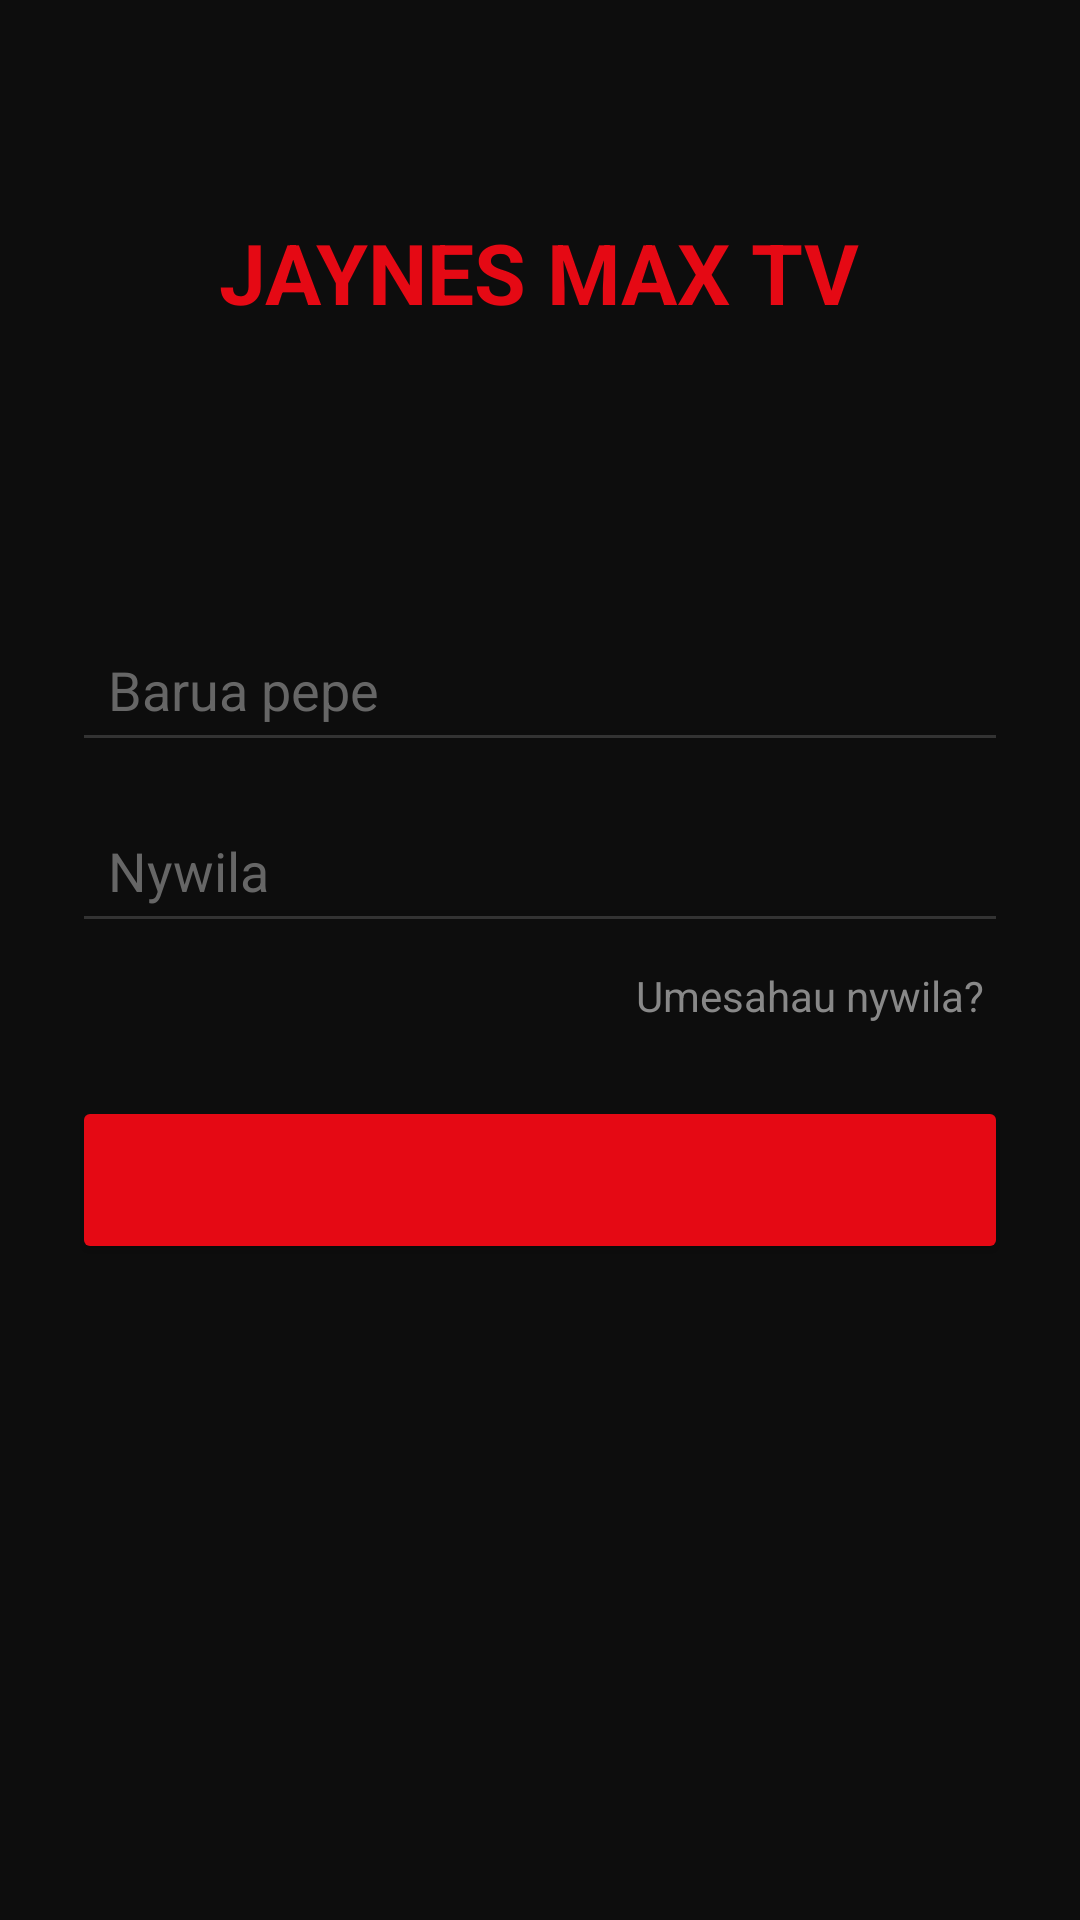

Here is an Android app screen rendered from its layout file. Give the layout XML and the strings, colors and styles it references.
<!-- AndroidManifest.xml: application theme Theme.JaynesMaxTV -->
<!-- res/layout/activity_auth.xml -->
<?xml version="1.0" encoding="utf-8"?>
<ScrollView xmlns:android="http://schemas.android.com/apk/res/android"
    android:layout_width="match_parent" android:layout_height="match_parent"
    android:background="#0D0D0D">
    <LinearLayout android:layout_width="match_parent" android:layout_height="wrap_content"
        android:orientation="vertical" android:gravity="center_horizontal"
        android:padding="24dp">
        <TextView android:layout_width="wrap_content" android:layout_height="wrap_content"
            android:text="JAYNES MAX TV" android:textColor="#E50914"
            android:textSize="28sp" android:textStyle="bold" android:layout_marginTop="48dp"/>
        <TextView android:id="@+id/tvTitle"
            android:layout_width="wrap_content" android:layout_height="wrap_content"
            android:textColor="#FFFFFF" android:textSize="22sp" android:textStyle="bold"
            android:layout_marginTop="32dp"/>
        <TextView android:id="@+id/tvSubtitle"
            android:layout_width="wrap_content" android:layout_height="wrap_content"
            android:textColor="#888888" android:textSize="14sp" android:layout_marginTop="4dp"/>
        <LinearLayout android:id="@+id/layoutName"
            android:layout_width="match_parent" android:layout_height="wrap_content"
            android:orientation="vertical" android:layout_marginTop="24dp" android:visibility="gone">
            <EditText android:id="@+id/etName" android:layout_width="match_parent"
                android:layout_height="wrap_content" android:hint="Jina lako"
                android:inputType="textPersonName" android:textColor="#FFFFFF"
                android:textColorHint="#666666" android:backgroundTint="#333333" android:padding="12dp"/>
        </LinearLayout>
        <LinearLayout android:id="@+id/layoutPhone"
            android:layout_width="match_parent" android:layout_height="wrap_content"
            android:orientation="vertical" android:layout_marginTop="12dp" android:visibility="gone">
            <EditText android:id="@+id/etPhone" android:layout_width="match_parent"
                android:layout_height="wrap_content" android:hint="Nambari ya simu"
                android:inputType="phone" android:textColor="#FFFFFF"
                android:textColorHint="#666666" android:backgroundTint="#333333" android:padding="12dp"/>
        </LinearLayout>
        <EditText android:id="@+id/etEmail" android:layout_width="match_parent"
            android:layout_height="wrap_content" android:hint="Barua pepe"
            android:inputType="textEmailAddress" android:textColor="#FFFFFF"
            android:textColorHint="#666666" android:backgroundTint="#333333"
            android:padding="12dp" android:layout_marginTop="12dp"/>
        <EditText android:id="@+id/etPassword" android:layout_width="match_parent"
            android:layout_height="wrap_content" android:hint="Nywila"
            android:inputType="textPassword" android:textColor="#FFFFFF"
            android:textColorHint="#666666" android:backgroundTint="#333333"
            android:padding="12dp" android:layout_marginTop="12dp"/>
        <TextView android:id="@+id/tvForgotPassword"
            android:layout_width="wrap_content" android:layout_height="wrap_content"
            android:text="Umesahau nywila?" android:textColor="#888888"
            android:layout_gravity="end" android:padding="8dp"/>
        <Button android:id="@+id/btnSubmit" android:layout_width="match_parent"
            android:layout_height="56dp" android:backgroundTint="#E50914"
            android:textColor="#FFFFFF" android:textStyle="bold" android:layout_marginTop="16dp"/>
        <ProgressBar android:id="@+id/progressBar" android:layout_width="wrap_content"
            android:layout_height="wrap_content" android:visibility="gone" android:layout_marginTop="8dp"/>
        <TextView android:id="@+id/tvToggleMode"
            android:layout_width="wrap_content" android:layout_height="wrap_content"
            android:textColor="#888888" android:layout_marginTop="16dp" android:padding="8dp"/>
    </LinearLayout>
</ScrollView>
<!-- resources referenced by this layout -->
<resources>
  <style name="Theme.JaynesMaxTV" parent="Theme.MaterialComponents.DayNight.NoActionBar">
          <item name="colorPrimary">#E50914</item>
          <item name="colorPrimaryVariant">#B00710</item>
          <item name="colorOnPrimary">#FFFFFF</item>
          <item name="colorSecondary">#E50914</item>
          <item name="colorOnSecondary">#FFFFFF</item>
          <item name="android:colorBackground">#0A0A0A</item>
          <item name="colorSurface">#111111</item>
          <item name="colorOnSurface">#FFFFFF</item>
          <item name="android:statusBarColor">#000000</item>
          <item name="android:navigationBarColor">#000000</item>
          <item name="android:windowLightStatusBar">false</item>
      </style>
</resources>
